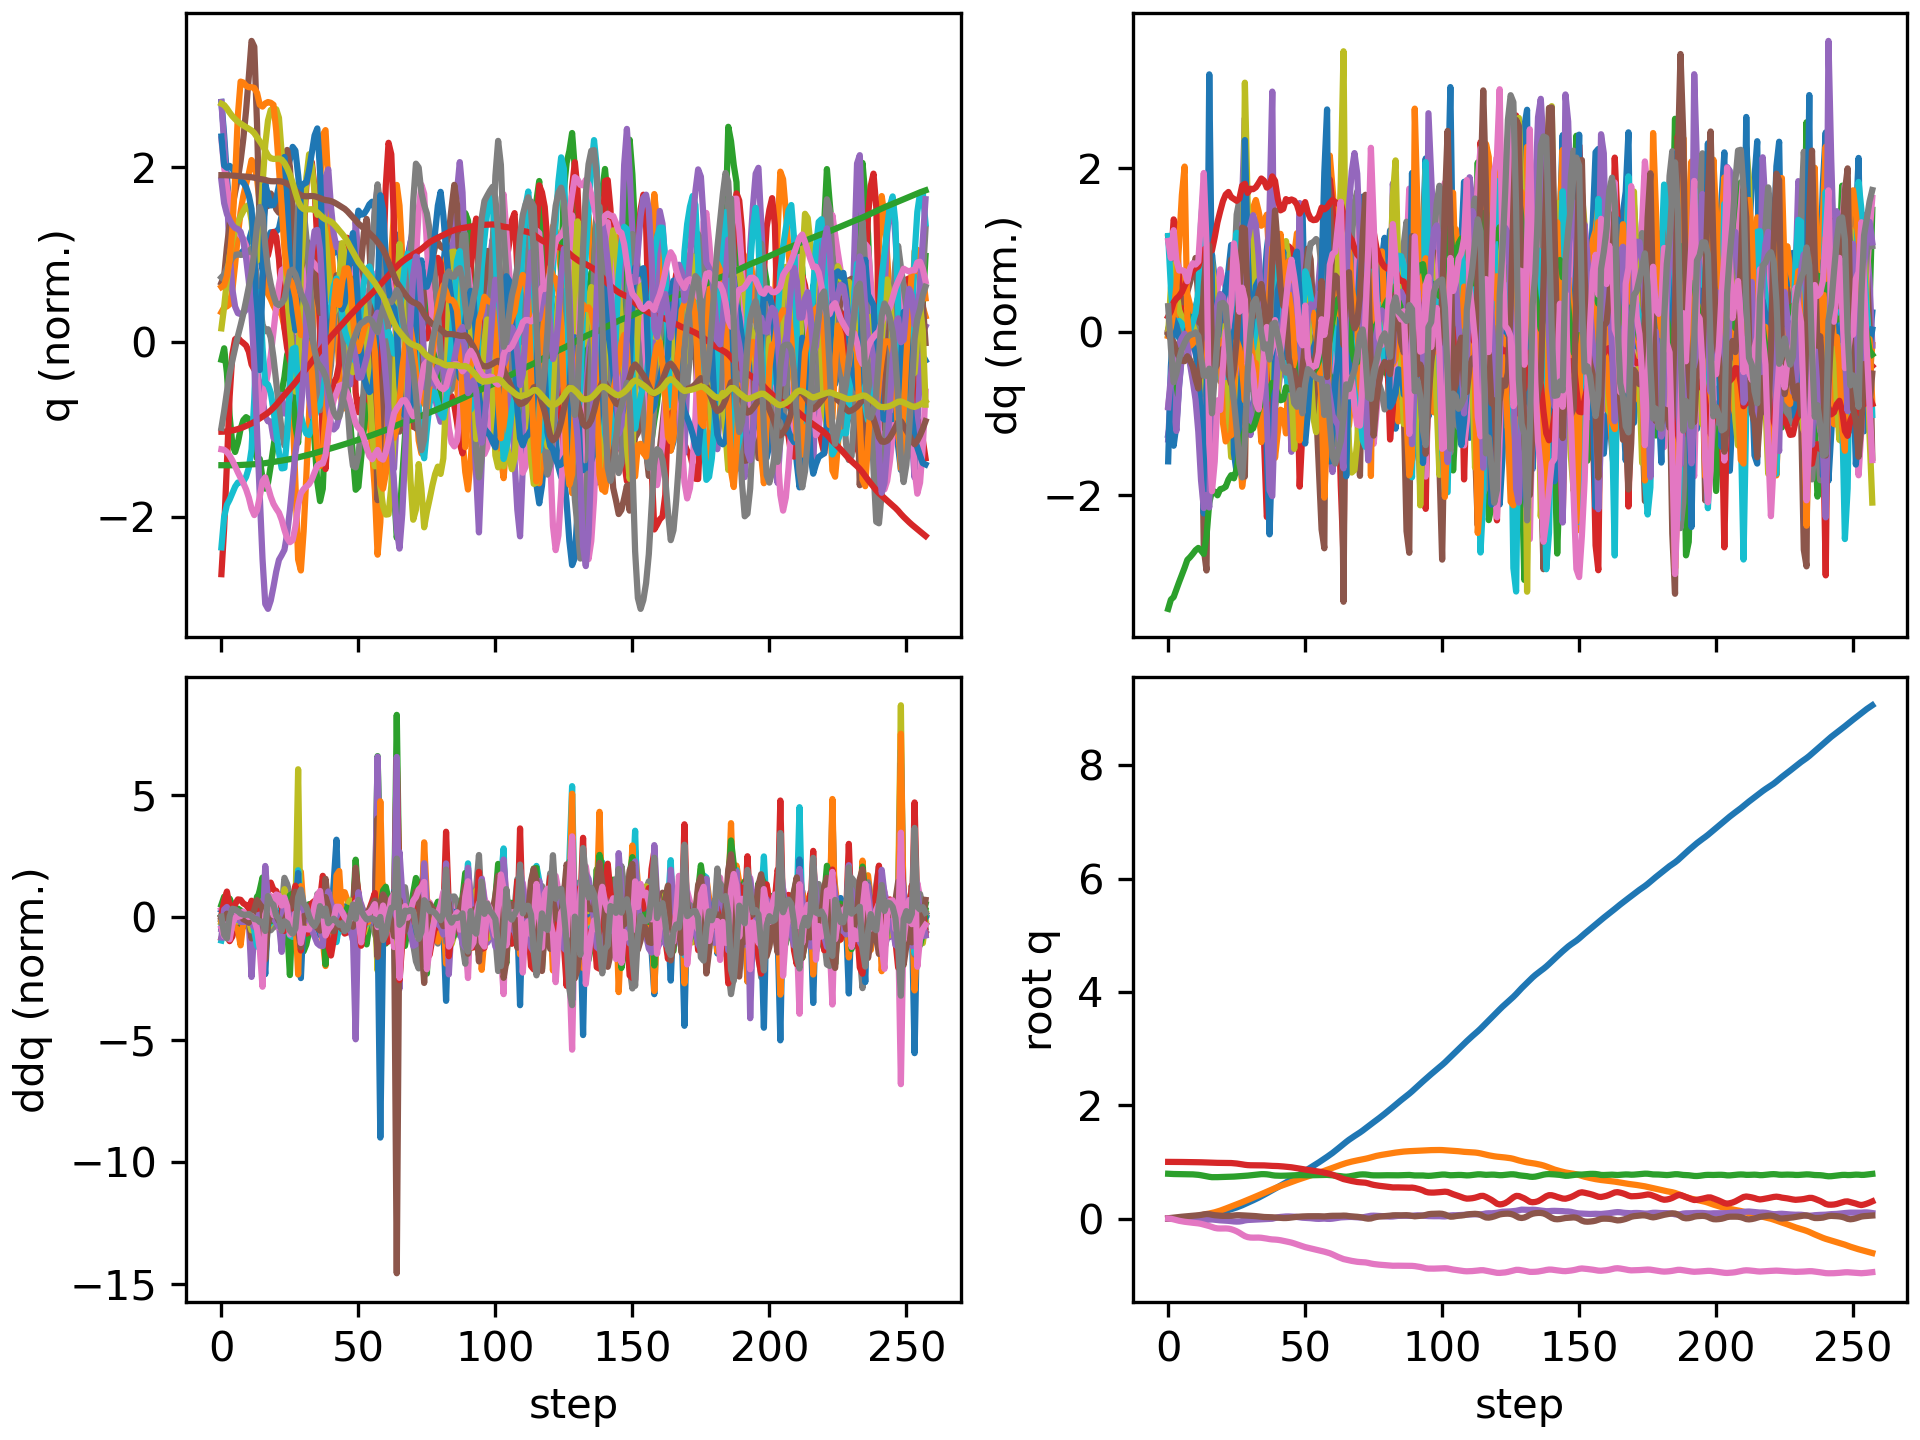

Data behind this chart, as committed beside it:
floating_base_joint_x, floating_base_joint_y, floating_base_joint_z, floating_base_joint_qw, floating_base_joint_qx, floating_base_joint_qy, floating_base_joint_qz, left_hip_pitch_joint_q, left_hip_roll_joint_q, left_hip_yaw_joint_q, left_knee_joint_q, left_ankle_pitch_joint_q, left_ankle_roll_joint_q, right_hip_pitch_joint_q, right_hip_roll_joint_q, right_hip_yaw_joint_q, right_knee_joint_q, right_ankle_pitch_joint_q, right_ankle_roll_joint_q, floating_base_joint_vx, floating_base_joint_vy, floating_base_joint_vz, floating_base_joint_wx, floating_base_joint_wy
-0.002163, 7.724101864531097e-10, 0.7906, 1, 1.58818240209804e-08, 0.005244, 4.47952410704895e-08, -0.05467, -0.0006949, -0.003006, 0.1247, -0.07665, 2.7867410568401084e-05, -0.05467, 0.0006945, 0.003006, 0.1247, -0.07665, -2.7896736604471702e-05, -0.1115, -1.4538550473317153e-07, -0.2076, -9.580549834675095e-07, 0.5841
-0.003871, 0.0004506, 0.7874, 0.9999, -0.000267, 0.01094, -0.00423, -0.1161, 0.004993, 0.01125, 0.2429, -0.1474, 0.007689, -0.1067, 0.004867, 0.02501, 0.2116, -0.1311, 0.002678, -0.04878, 0.04077, -0.1224, -0.06621, 0.4783
-0.005009, 0.001992, 0.7858, 0.9997, -0.001531, 0.01746, -0.01495, -0.1905, 0.006217, -0.01948, 0.4071, -0.2315, 0.04056, -0.1434, 0.01307, 0.05247, 0.245, -0.1354, 0.0162, -0.03146, 0.1107, -0.03851, -0.1002, 0.6501
-0.005316, 0.004527, 0.785, 0.9993, -0.003609, 0.02349, -0.02811, -0.2601, 0.00882, -0.07349, 0.5814, -0.3321, 0.06755, -0.1701, 0.02161, 0.07715, 0.26, -0.1319, 0.03983, 0.0199, 0.1399, -0.03726, -0.223, 0.4669
-0.004446, 0.007537, 0.7843, 0.9988, -0.006453, 0.02803, -0.03961, -0.3038, 0.02557, -0.1095, 0.6894, -0.3955, 0.08729, -0.1928, 0.02814, 0.09261, 0.2787, -0.1369, 0.08635, 0.0698, 0.1592, -0.0343, -0.2874, 0.4018
-0.002543, 0.01105, 0.7838, 0.9982, -0.009769, 0.0322, -0.04897, -0.3255, 0.05591, -0.119, 0.7282, -0.4252, 0.1036, -0.2121, 0.03202, 0.1028, 0.2968, -0.1469, 0.1597, 0.1177, 0.1909, -0.01716, -0.3344, 0.4044
0.0003351, 0.01539, 0.7837, 0.9976, -0.01327, 0.03632, -0.05673, -0.3341, 0.09035, -0.1073, 0.7324, -0.4362, 0.119, -0.2264, 0.03275, 0.1111, 0.3086, -0.1568, 0.2518, 0.1665, 0.2398, -0.005173, -0.3398, 0.3972
0.004275, 0.02066, 0.7833, 0.9971, -0.01646, 0.03997, -0.06328, -0.3324, 0.1183, -0.09013, 0.7238, -0.4379, 0.1394, -0.2326, 0.03205, 0.1176, 0.3092, -0.1603, 0.3017, 0.2193, 0.2841, -0.03941, -0.2785, 0.3356
0.008852, 0.02673, 0.7819, 0.9965, -0.01947, 0.04387, -0.06899, -0.3276, 0.1374, -0.07901, 0.7182, -0.4355, 0.1651, -0.2387, 0.03239, 0.123, 0.3112, -0.1631, 0.3003, 0.2379, 0.3213, -0.08984, -0.3286, 0.4151
0.01384, 0.03354, 0.7796, 0.9958, -0.02307, 0.04835, -0.07442, -0.3209, 0.1512, -0.07522, 0.7119, -0.4304, 0.1973, -0.2509, 0.03371, 0.1277, 0.3246, -0.1719, 0.2956, 0.2602, 0.3558, -0.1354, -0.4086, 0.4467
0.0193, 0.04089, 0.7763, 0.995, -0.02783, 0.05301, -0.0796, -0.3096, 0.1637, -0.07756, 0.6961, -0.4203, 0.2362, -0.2688, 0.03676, 0.1293, 0.3505, -0.1872, 0.2934, 0.2848, 0.3777, -0.1871, -0.5611, 0.4387
0.0251, 0.04847, 0.7715, 0.9941, -0.03422, 0.05792, -0.08498, -0.2919, 0.1797, -0.08757, 0.6633, -0.3957, 0.2772, -0.3001, 0.04111, 0.1131, 0.4028, -0.2128, 0.2934, 0.3002, 0.3904, -0.2749, -0.6818, 0.4571
0.03056, 0.05714, 0.7643, 0.9928, -0.03795, 0.06467, -0.09356, -0.2811, 0.1737, -0.1169, 0.6501, -0.4675, 0.2705, -0.3719, 0.02979, 0.08212, 0.5457, -0.2982, 0.2924, 0.282, 0.4521, -0.4086, -0.2102, 0.7209
0.03548, 0.06708, 0.7548, 0.991, -0.03515, 0.07362, -0.1065, -0.2982, 0.1576, -0.1273, 0.6819, -0.5337, 0.1815, -0.486, -0.002541, 0.07218, 0.7616, -0.445, 0.2851, 0.2592, 0.5212, -0.4849, 0.5994, 1.002
0.04194, 0.07767, 0.7456, 0.9892, -0.0273, 0.08003, -0.1201, -0.3345, 0.1281, -0.1277, 0.7597, -0.5584, 0.05783, -0.5673, -0.03546, 0.1041, 0.8488, -0.5157, 0.2678, 0.3813, 0.5384, -0.4489, 1.004, 0.5606
0.05211, 0.0886, 0.7366, 0.988, -0.01845, 0.07729, -0.1326, -0.3623, 0.06865, -0.1525, 0.8768, -0.581, 0.06465, -0.5537, -0.06495, 0.1494, 0.6917, -0.348, 0.265, 0.6042, 0.5448, -0.4832, 1.106, -0.6642
0.0655, 0.09897, 0.7302, 0.9865, -0.01616, 0.06706, -0.1488, -0.3396, 0.02997, -0.165, 0.9314, -0.6116, 0.08701, -0.5127, -0.07436, 0.1909, 0.5905, -0.1661, 0.2697, 0.6855, 0.5165, -0.1297, -0.1821, -0.9574
0.07909, 0.1105, 0.7295, 0.9843, -0.02174, 0.05892, -0.1651, -0.3048, 0.02098, -0.1578, 0.9436, -0.6204, 0.0879, -0.4865, -0.07154, 0.2158, 0.5861, -0.186, 0.2716, 0.6801, 0.6197, 0.03365, -0.4331, -0.7734
0.09236, 0.1242, 0.7307, 0.9829, -0.0273, 0.05394, -0.1737, -0.2938, 0.01482, -0.1363, 0.976, -0.6205, 0.1022, -0.4547, -0.08337, 0.2265, 0.5638, -0.2062, 0.2706, 0.6554, 0.7362, 0.07523, -0.3776, -0.3979
0.106, 0.1399, 0.7326, 0.9827, -0.03149, 0.05012, -0.1757, -0.294, 0.007095, -0.1127, 1.004, -0.6484, 0.09684, -0.4106, -0.1108, 0.2279, 0.5137, -0.2054, 0.2677, 0.6969, 0.8224, 0.1042, -0.2733, -0.4571
0.12, 0.1572, 0.7348, 0.9828, -0.0342, 0.04734, -0.175, -0.2923, 0.0007018, -0.08823, 0.9917, -0.6526, 0.08431, -0.3647, -0.145, 0.2273, 0.4547, -0.1933, 0.2303, 0.7016, 0.9014, 0.09569, -0.1806, -0.1864
0.1343, 0.1757, 0.7365, 0.9829, -0.03655, 0.04676, -0.1745, -0.2871, -0.0004191, -0.0634, 0.9343, -0.625, 0.08023, -0.324, -0.1809, 0.2185, 0.3934, -0.1691, 0.1739, 0.7131, 0.9532, 0.05896, -0.2726, 0.02428
0.1492, 0.1949, 0.7372, 0.9821, -0.0407, 0.04748, -0.1778, -0.263, -0.002872, -0.0435, 0.8391, -0.5753, 0.09633, -0.2964, -0.2135, 0.1821, 0.3486, -0.1331, 0.1183, 0.7615, 0.973, 0.007664, -0.5003, 0.05333
0.1649, 0.214, 0.7379, 0.9798, -0.04641, 0.04894, -0.1885, -0.2115, -0.01835, -0.02496, 0.7577, -0.6071, 0.1272, -0.2932, -0.2336, 0.1076, 0.35, -0.1151, 0.05586, 0.7913, 0.9322, 0.07464, -0.6231, 0.1893
0.1803, 0.2326, 0.7402, 0.9761, -0.05128, 0.05356, -0.2044, -0.1803, -0.03379, 0.003062, 0.7051, -0.6067, 0.1522, -0.3279, -0.2138, 0.03701, 0.4441, -0.2021, 0.01924, 0.7702, 0.9188, 0.1547, -0.4368, 0.5689
0.1961, 0.2508, 0.7436, 0.9711, -0.05358, 0.05821, -0.2252, -0.1603, -0.06201, 0.01278, 0.6735, -0.5782, 0.1328, -0.3797, -0.1486, 0.002778, 0.591, -0.3243, 0.01093, 0.8329, 0.9038, 0.1822, -0.07424, 0.4361
0.2141, 0.269, 0.7476, 0.9646, -0.05238, 0.05882, -0.2515, -0.1371, -0.1201, -0.03293, 0.6562, -0.5262, 0.07983, -0.4084, -0.06058, -0.02968, 0.6871, -0.4062, 0.003578, 0.9549, 0.9219, 0.2105, 0.493, 0.1479
0.2339, 0.2886, 0.7517, 0.9567, -0.04461, 0.05721, -0.282, -0.1438, -0.2023, -0.08541, 0.6894, -0.4289, 0.01235, -0.4107, 0.02539, -0.06174, 0.691, -0.4407, -0.01457, 1.035, 1.022, 0.1951, 1.329, 0.2961
0.2555, 0.3091, 0.7545, 0.9486, -0.03252, 0.05421, -0.3101, -0.1888, -0.2936, -0.1075, 0.7782, -0.2913, -0.05684, -0.3783, 0.09936, -0.049, 0.583, -0.362, -0.04254, 1.094, 1.037, 0.1037, 1.314, 0.2236
0.2778, 0.3291, 0.7577, 0.9431, -0.02535, 0.05083, -0.3276, -0.24, -0.3066, -0.04598, 0.8722, -0.3212, -0.01164, -0.3458, 0.1262, 0.06027, 0.4969, -0.1719, -0.07046, 1.124, 0.9656, 0.2506, 0.4186, -0.1788
0.2997, 0.3489, 0.7631, 0.9405, -0.02299, 0.04875, -0.3354, -0.3005, -0.2604, 0.01386, 0.9978, -0.4272, 0.03497, -0.3207, 0.09446, 0.1075, 0.467, -0.1655, -0.06776, 1.095, 0.9986, 0.2916, 0.3034, -0.1221
0.3215, 0.3689, 0.7692, 0.9401, -0.02154, 0.04651, -0.337, -0.3589, -0.1947, 0.02526, 1.121, -0.5172, 0.04812, -0.2992, 0.05649, 0.1573, 0.4471, -0.1633, -0.07855, 1.106, 0.9948, 0.321, 0.2138, -0.2299
0.3442, 0.3889, 0.7754, 0.9407, -0.02004, 0.04263, -0.336, -0.3974, -0.119, -0.001695, 1.187, -0.5793, 0.04403, -0.2836, 0.009087, 0.1811, 0.4434, -0.1397, -0.09218, 1.163, 1.009, 0.2957, 0.3347, -0.4092
0.3682, 0.4094, 0.7805, 0.941, -0.01739, 0.03712, -0.3359, -0.4125, -0.04536, -0.05043, 1.183, -0.6116, 0.03035, -0.2798, -0.04885, 0.1689, 0.4647, -0.1071, -0.1253, 1.228, 1.042, 0.2117, 0.5164, -0.4534
0.3934, 0.4306, 0.7834, 0.9401, -0.0133, 0.03148, -0.3391, -0.4078, 0.02052, -0.1063, 1.116, -0.6144, 0.007661, -0.2853, -0.1124, 0.1426, 0.496, -0.07475, -0.1812, 1.286, 1.078, 0.0827, 0.6239, -0.3137
0.4195, 0.4519, 0.7836, 0.9379, -0.009434, 0.02748, -0.3458, -0.3838, 0.08357, -0.1569, 0.9779, -0.5885, -0.01776, -0.2932, -0.1697, 0.1192, 0.517, -0.06145, -0.2427, 1.305, 1.061, -0.07498, 0.3694, -0.1105
0.4457, 0.4723, 0.7808, 0.9349, -0.008294, 0.02613, -0.3538, -0.3356, 0.1537, -0.1807, 0.7339, -0.5341, -0.03462, -0.2976, -0.1845, 0.1211, 0.5295, -0.1423, -0.2629, 1.297, 1.007, -0.2267, -0.03246, 0.05425
0.4727, 0.4925, 0.7741, 0.9315, -0.008188, 0.02482, -0.3628, -0.2706, 0.2096, -0.1652, 0.4531, -0.416, -0.02131, -0.3007, -0.1701, 0.1179, 0.5557, -0.3022, -0.2401, 1.38, 1.025, -0.4359, 0.1321, -0.1335
0.5004, 0.5141, 0.7649, 0.9294, -0.003252, 0.02261, -0.3685, -0.2692, 0.2151, -0.08065, 0.3946, -0.2056, -0.05263, -0.3149, -0.1547, 0.1006, 0.6205, -0.4171, -0.1904, 1.415, 1.095, -0.4523, 0.8937, -0.07208
0.5281, 0.5359, 0.7585, 0.9284, 0.009197, 0.01889, -0.3711, -0.3146, 0.1525, -0.03474, 0.4995, -0.1912, -0.06487, -0.3375, -0.1488, 0.06512, 0.7148, -0.4568, -0.1342, 1.389, 1.06, -0.2101, 1.543, 0.09661
0.5552, 0.5556, 0.7558, 0.9264, 0.02134, 0.01439, -0.3757, -0.3364, 0.08649, 0.01007, 0.5818, -0.2559, -0.04642, -0.3541, -0.1213, 0.03284, 0.8072, -0.437, -0.08513, 1.336, 0.9195, -0.07673, 1.099, -0.04389
0.5815, 0.5729, 0.7551, 0.9233, 0.02842, 0.01063, -0.3829, -0.3322, 0.03556, 0.05386, 0.6162, -0.3013, -0.01851, -0.3568, -0.06427, 0.01924, 0.8654, -0.3971, -0.02522, 1.297, 0.8293, -0.006033, 0.594, -0.1189
0.6075, 0.5897, 0.7555, 0.9191, 0.03256, 0.008824, -0.3926, -0.3222, -0.01128, 0.08093, 0.6296, -0.3237, 0.00851, -0.3532, -0.01696, 0.02395, 0.8871, -0.3832, 0.008655, 1.303, 0.8409, 0.03729, 0.3513, 0.04216
0.6347, 0.6075, 0.757, 0.9143, 0.03656, 0.008957, -0.4034, -0.3308, -0.06915, 0.07108, 0.6651, -0.3182, 0.005172, -0.3351, -0.02639, 0.05173, 0.8569, -0.3838, -0.02645, 1.385, 0.9173, 0.1059, 0.3321, 0.2111
0.6621, 0.6257, 0.7593, 0.9097, 0.03728, 0.01251, -0.4134, -0.3701, -0.1109, 0.0394, 0.7762, -0.3516, 0.001574, -0.306, -0.06073, 0.09024, 0.7923, -0.4015, 0.005407, 1.372, 0.901, 0.131, -0.2938, 0.3661
0.6895, 0.644, 0.7616, 0.9045, 0.03517, 0.01881, -0.4246, -0.4139, -0.1146, 0.002623, 0.9094, -0.4615, 0.004645, -0.2919, -0.1107, 0.07936, 0.7408, -0.3896, 0.02694, 1.382, 0.9145, 0.1178, -0.4713, 0.4682
0.7178, 0.6622, 0.7641, 0.8975, 0.03229, 0.02509, -0.4392, -0.4347, -0.08364, -0.03577, 0.9887, -0.5404, 0.009256, -0.2949, -0.1754, 0.0217, 0.7144, -0.3488, 0.0275, 1.437, 0.9054, 0.1221, -0.4632, 0.3631
0.7469, 0.6798, 0.7661, 0.889, 0.02799, 0.03062, -0.4559, -0.4237, -0.03196, -0.08111, 0.9747, -0.5576, 0.02449, -0.304, -0.2316, -0.03094, 0.6989, -0.2948, 0.01061, 1.47, 0.8734, 0.07115, -0.6605, 0.2315
0.7772, 0.6963, 0.7673, 0.8809, 0.02146, 0.03438, -0.4716, -0.367, 0.02141, -0.1231, 0.7998, -0.4467, 0.01811, -0.2956, -0.2619, -0.04193, 0.6605, -0.2582, -0.04457, 1.528, 0.8041, -0.0006648, -0.783, -0.02509
0.8087, 0.7125, 0.7653, 0.8719, 0.01484, 0.03691, -0.4881, -0.2898, 0.03884, -0.1664, 0.5912, -0.28, -0.02041, -0.292, -0.2642, -0.01883, 0.6523, -0.3173, -0.08774, 1.612, 0.8415, -0.1537, -0.4277, -0.05879
0.8402, 0.7301, 0.7625, 0.8628, 0.01231, 0.03938, -0.5039, -0.2541, 0.008418, -0.1628, 0.5406, -0.3413, -0.01333, -0.3179, -0.2472, 0.01328, 0.7246, -0.4139, -0.09405, 1.554, 0.8939, -0.06853, -0.08625, 0.186
0.8708, 0.7472, 0.7625, 0.856, 0.01076, 0.04064, -0.5153, -0.2614, -0.03137, -0.1263, 0.5695, -0.3755, 0.02172, -0.3371, -0.2081, 0.03587, 0.8107, -0.4892, -0.08025, 1.517, 0.8108, 0.04916, -0.2271, -0.1358
0.9008, 0.7629, 0.7638, 0.8496, 0.00627, 0.04115, -0.5259, -0.2603, -0.06442, -0.09001, 0.5839, -0.3829, 0.0573, -0.341, -0.1508, 0.03142, 0.8754, -0.5277, -0.0634, 1.486, 0.764, 0.07585, -0.4658, -0.2073
0.9305, 0.778, 0.7653, 0.8428, 0.0007628, 0.04196, -0.5366, -0.2527, -0.09395, -0.05917, 0.5811, -0.3759, 0.07307, -0.3391, -0.08823, -0.003109, 0.9134, -0.5467, -0.0501, 1.49, 0.753, 0.06888, -0.4428, -0.1872
0.9605, 0.793, 0.7669, 0.8356, -0.003807, 0.04219, -0.5477, -0.2427, -0.1271, -0.0397, 0.5691, -0.3608, 0.04237, -0.3321, -0.02364, -0.05221, 0.9212, -0.5572, -0.04648, 1.516, 0.7559, 0.07793, -0.2433, -0.1842
0.9913, 0.8084, 0.7689, 0.8281, -0.005731, 0.04124, -0.559, -0.2378, -0.1653, -0.01763, 0.5556, -0.3256, -0.02253, -0.3199, 0.04113, -0.1012, 0.8942, -0.5517, -0.05814, 1.564, 0.7854, 0.1055, 0.1181, -0.103
1.023, 0.8248, 0.771, 0.8204, -0.002986, 0.03902, -0.5704, -0.2501, -0.212, 0.01309, 0.5544, -0.2634, -0.119, -0.3039, 0.09538, -0.1382, 0.8216, -0.5105, -0.09474, 1.65, 0.8509, 0.08902, 0.6594, 0.1017
1.057, 0.8419, 0.7718, 0.8106, -0.0003812, 0.03763, -0.5844, -0.2745, -0.2879, -0.08349, 0.5818, -0.2218, -0.2493, -0.3015, 0.1304, -0.1063, 0.7985, -0.4007, -0.1784, 1.661, 0.8373, 0.01424, -0.1322, 0.005629
1.089, 0.8589, 0.7703, 0.8002, -0.005055, 0.04201, -0.5982, -0.3206, -0.2495, -0.06706, 0.6841, -0.2809, -0.1863, -0.289, 0.1013, -0.1588, 0.7785, -0.1871, -0.2895, 1.631, 0.853, -0.1305, -0.5385, 0.1201
1.122, 0.8765, 0.7669, 0.789, -0.005949, 0.04611, -0.6126, -0.3994, -0.1565, -0.01004, 0.9122, -0.3966, -0.1107, -0.2656, 0.04525, -0.1791, 0.731, -0.2147, -0.2963, 1.71, 0.8869, -0.1785, 0.04775, 0.4368
... 198 more rows
